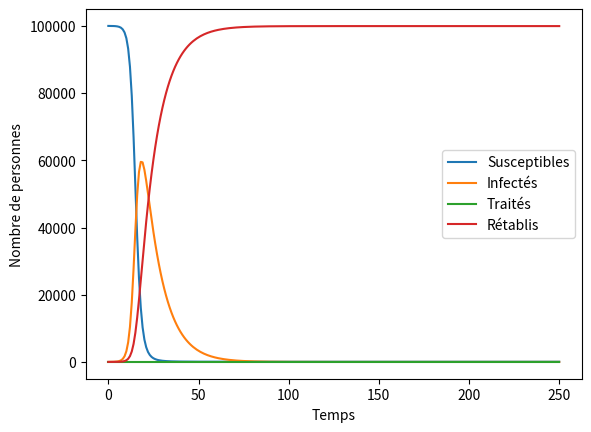

This figure's Python source:
# -*- coding: utf-8 -*-
"""
Created on Thu Apr 11 10:25:13 2024

[redacted]
"""


import numpy as np
import matplotlib.pyplot as plt

# Conditions initiales
S0 = 99995  # Nombre initial de personnes susceptibles
I0 = 5      # Nombre initial de personnes infectées
T0 = 0      # Nombre initial de personnes traitées
R0 = 0      # Nombre initial de personnes rétablies
N = S0 + I0 + R0 + T0  # Population totale

# Paramètres
beta = 1.5  # Taux moyen de rencontres par unité de temps
delta = 0.8  # Réduction de l'infectiosité suite au traitement
gamma = 0.2  # Taux de guérison
etha = 0.05  # Taux de mortalité des personnes traitées
alpha = 0.0  # Proportion d'individus traités par unité de temps
tf = 250  # Durée de la simulation
h = 0.5  # Pas de temps

# Définition des fonctions pour la méthode de Runge-Kutta 4

def K1_S(Sn,In,Tn):
    x=-(beta/N)*(In+delta*Tn)*Sn
    return x

def K1_I(Sn,In,Tn):
    x=(beta/N)*Sn*(In+delta*Tn)-(alpha+gamma)*In
    return x

def K1_T(Sn,In,Tn):
    x=alpha*In-etha*Tn
    return x

def K1_R(Sn,In,Tn):
    x=gamma*In+etha*Tn
    return x

def K2_S(Sn,In,Tn):
    x=-(beta/N)*((In+(h/2)*K1_I( Sn, In, Tn))+delta*(Tn+(h/2)*K1_T( Sn, In, Tn)))*(Sn+(h/2)*K1_S(Sn,In,Tn))
    return x

def K2_I(Sn,In,Tn):
    x=(beta/N)*(Sn+(h/2)*K1_S( Sn, In, Tn))*((In+(h/2)*K1_I( Sn, In, Tn))+delta*(Tn+(h/2)*K1_T( Sn, In, Tn)))-(alpha+gamma)*(In+(h/2)*K1_I( Sn, In, Tn))
    return x

def K2_T(Sn,In,Tn):
    x=alpha*(In+(h/2)*K1_I( Sn, In, Tn))-etha*(Tn+(h/2)*K1_T( Sn, In, Tn))
    return x

def K2_R(Sn,In,Tn):
    x=gamma*(In+(h/2)*K1_I( Sn, In, Tn))+etha*(Tn+(h/2)*K1_T( Sn, In, Tn))
    return x

def K3_S(Sn,In,Tn):
    x=-(beta/N)*((In+(h/2)*K2_I( Sn, In, Tn))+delta*(Tn+(h/2)*K2_T( Sn, In, Tn)))*(Sn+(h/2)*K2_S(Sn,In,Tn))
    return x

def K3_I(Sn,In,Tn):
    x=(beta/N)*(Sn+(h/2)*K2_S( Sn, In, Tn))*((In+(h/2)*K2_I( Sn, In, Tn))+delta*(Tn+(h/2)*K2_T( Sn, In, Tn)))-(alpha+gamma)*(In+(h/2)*K2_I( Sn, In, Tn))
    return x

def K3_T(Sn,In,Tn):
    x=alpha*(In+(h/2)*K2_I( Sn, In, Tn))-etha*(Tn+(h/2)*K2_T( Sn, In, Tn))
    return x

def K3_R(Sn,In,Tn):
    x=gamma*(In+(h/2)*K2_I( Sn, In, Tn))+etha*(Tn+(h/2)*K2_T( Sn, In, Tn))
    return x

def K4_S(Sn,In,Tn):
    x=-(beta/N)*((In+h*K3_I( Sn, In, Tn))+delta*(Tn+h*K3_T( Sn, In, Tn)))*(Sn+h*K3_S(Sn,In,Tn))
    return x

def K4_I(Sn,In,Tn):
    x=(beta/N)*(Sn+h*K3_S( Sn, In, Tn))*((In+h*K3_I( Sn, In, Tn))+delta*(Tn+h*K3_T( Sn, In, Tn)))-(alpha+gamma)*(In+h*K3_I( Sn, In, Tn))
    return x

def K4_T(Sn,In,Tn):
    x=alpha*(In+h*K3_I( Sn, In, Tn))-etha*(Tn+h*K3_T( Sn, In, Tn))
    return x

def K4_R(Sn,In,Tn):
    x=gamma*(In+h*K3_I( Sn, In, Tn))+etha*(Tn+h*K3_T( Sn, In, Tn))
    return x

# Implémentation de la Méthode RK4 dans des listes
s=[S0]
i=[I0]
t=[T0]
r=[R0]

for k in range(tf):
    S=s[k] + (h/6)*(K1_S(s[k],i[k],t[k])+2*K2_S(s[k],i[k],t[k])+2*K3_S(s[k],i[k],t[k])+K4_S(s[k],i[k],t[k]))
    I=i[k] + (h/6)*(K1_I(s[k],i[k],t[k])+2*K2_I(s[k],i[k],t[k])+2*K3_I(s[k],i[k],t[k])+K4_I(s[k],i[k],t[k]))
    T=t[k] + (h/6)*(K1_T(s[k],i[k],t[k])+2*K2_T(s[k],i[k],t[k])+2*K3_T(s[k],i[k],t[k])+K4_T(s[k],i[k],t[k]))
    R=r[k] + (h/6)*(K1_R(s[k],i[k],t[k])+2*K2_R(s[k],i[k],t[k])+2*K3_R(s[k],i[k],t[k])+K4_R(s[k],i[k],t[k]))
    s.append(S)
    i.append(I)
    t.append(T)
    r.append(R)
   
# Tracé des résultats
plt.plot(s, label='Susceptibles')
plt.plot(i, label='Infectés')
plt.plot(t, label='Traités')
plt.plot(r, label='Rétablis')
plt.xlabel('Temps')
plt.ylabel('Nombre de personnes')
plt.legend()
plt.show()